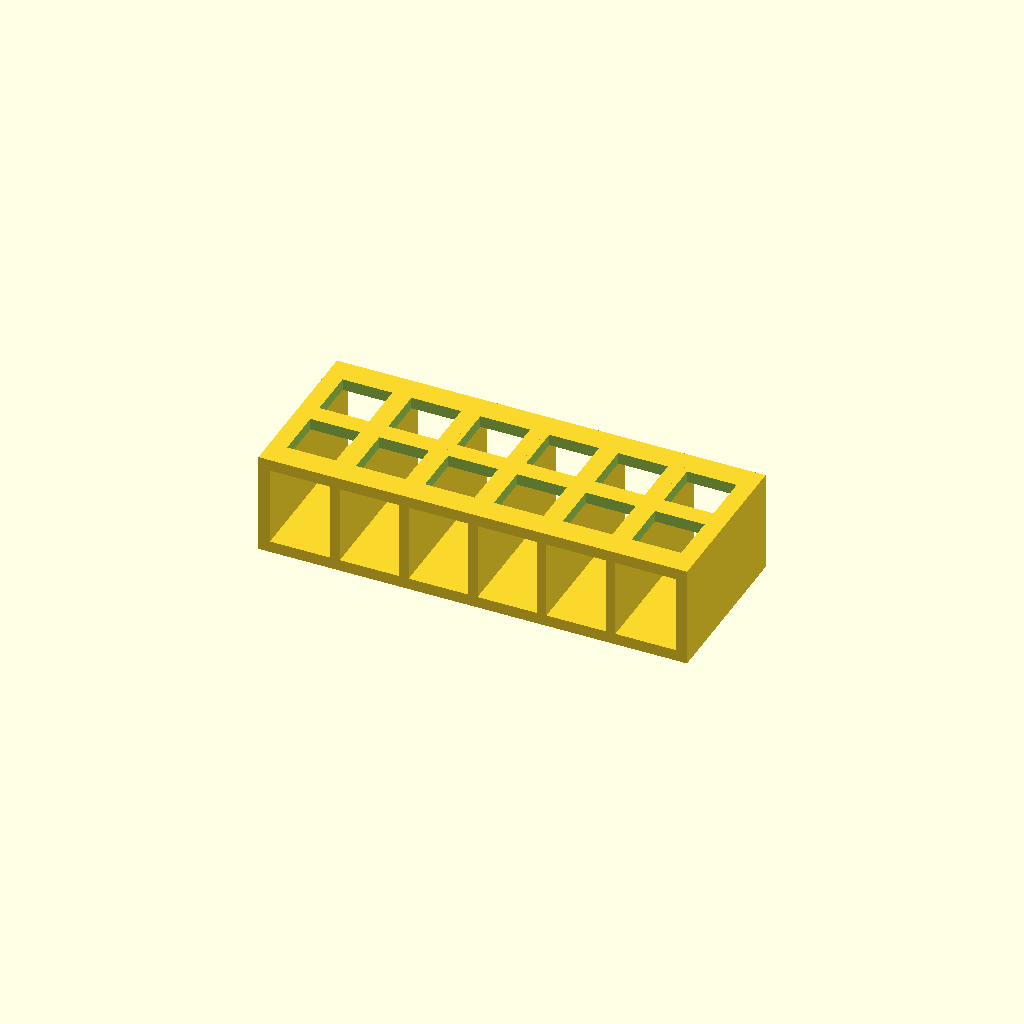
Cell 1: the model at its default parameters.
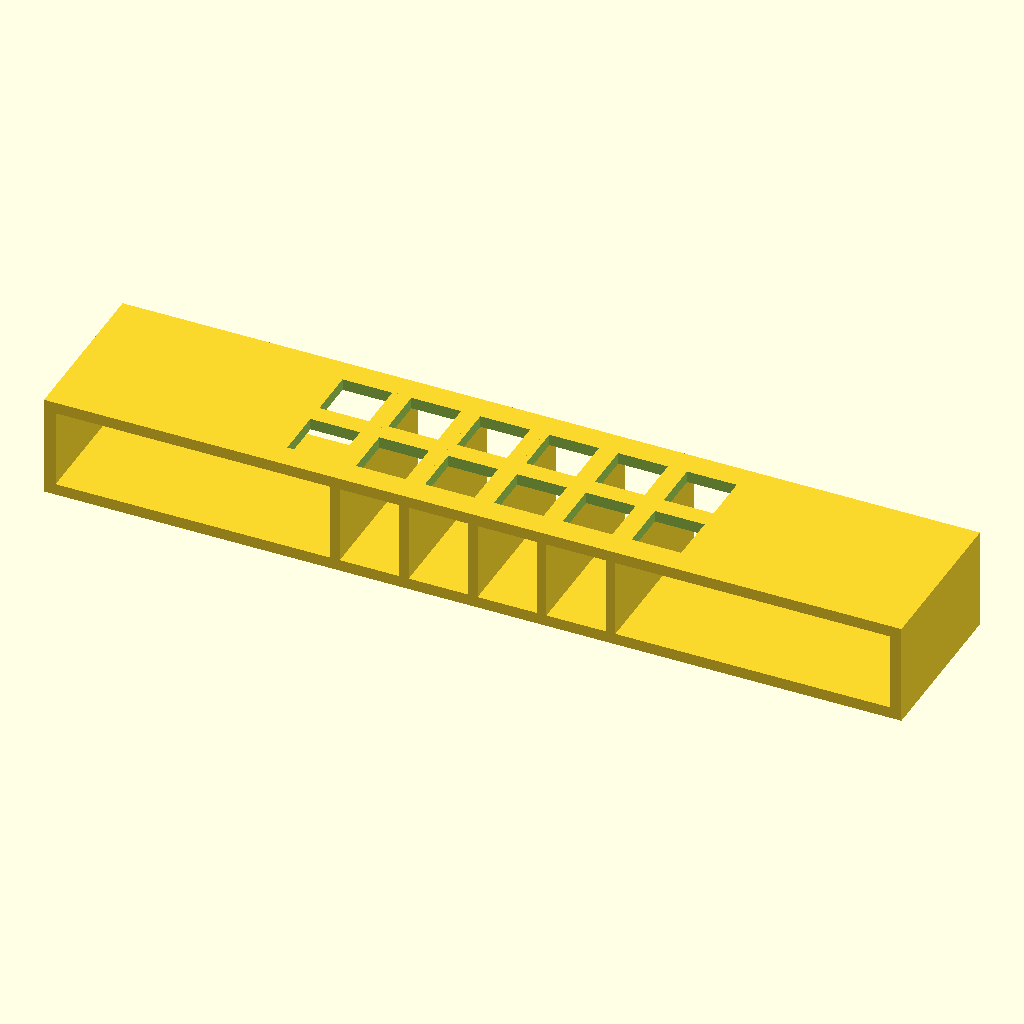
Cell 2: the same model with base_w = 224.
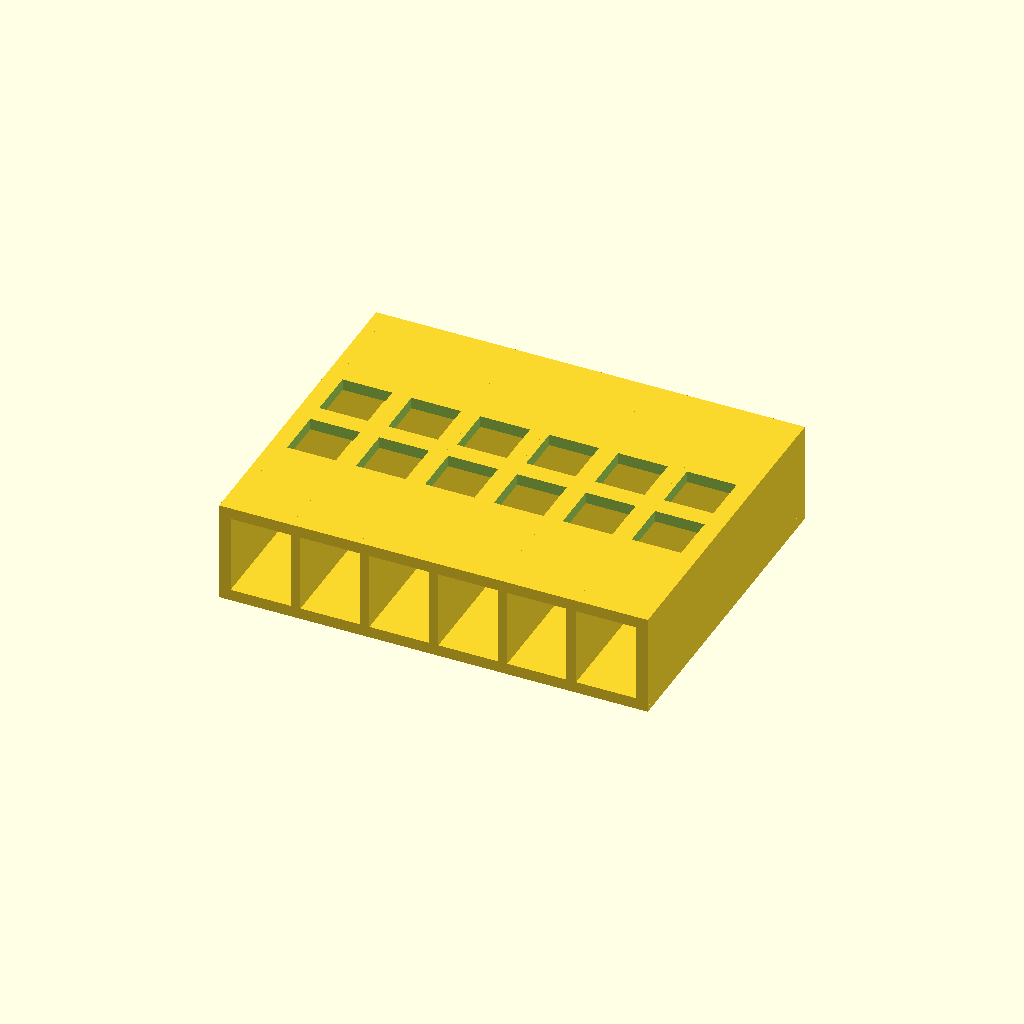
Cell 3 — base_d set to 88, the other parameters unchanged.
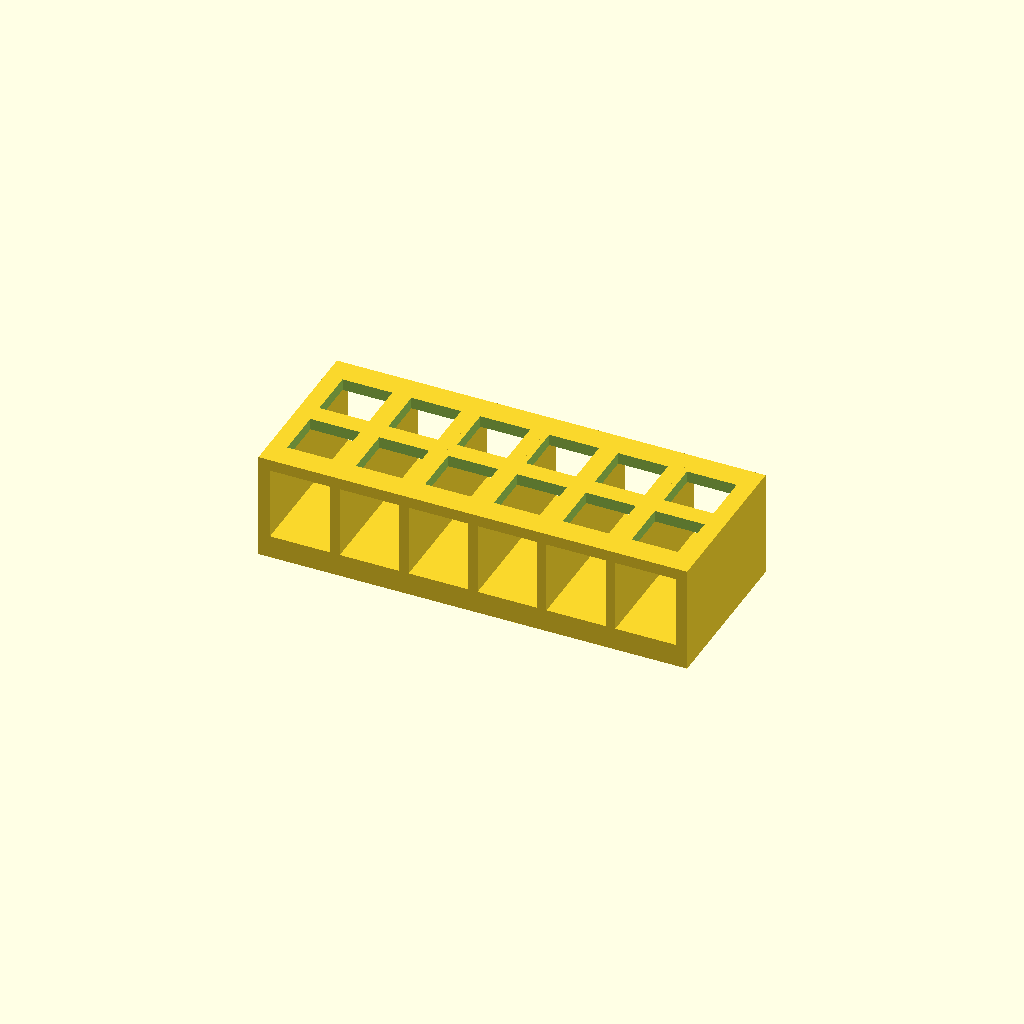
Cell 4 — base_t set to 6, the other parameters unchanged.
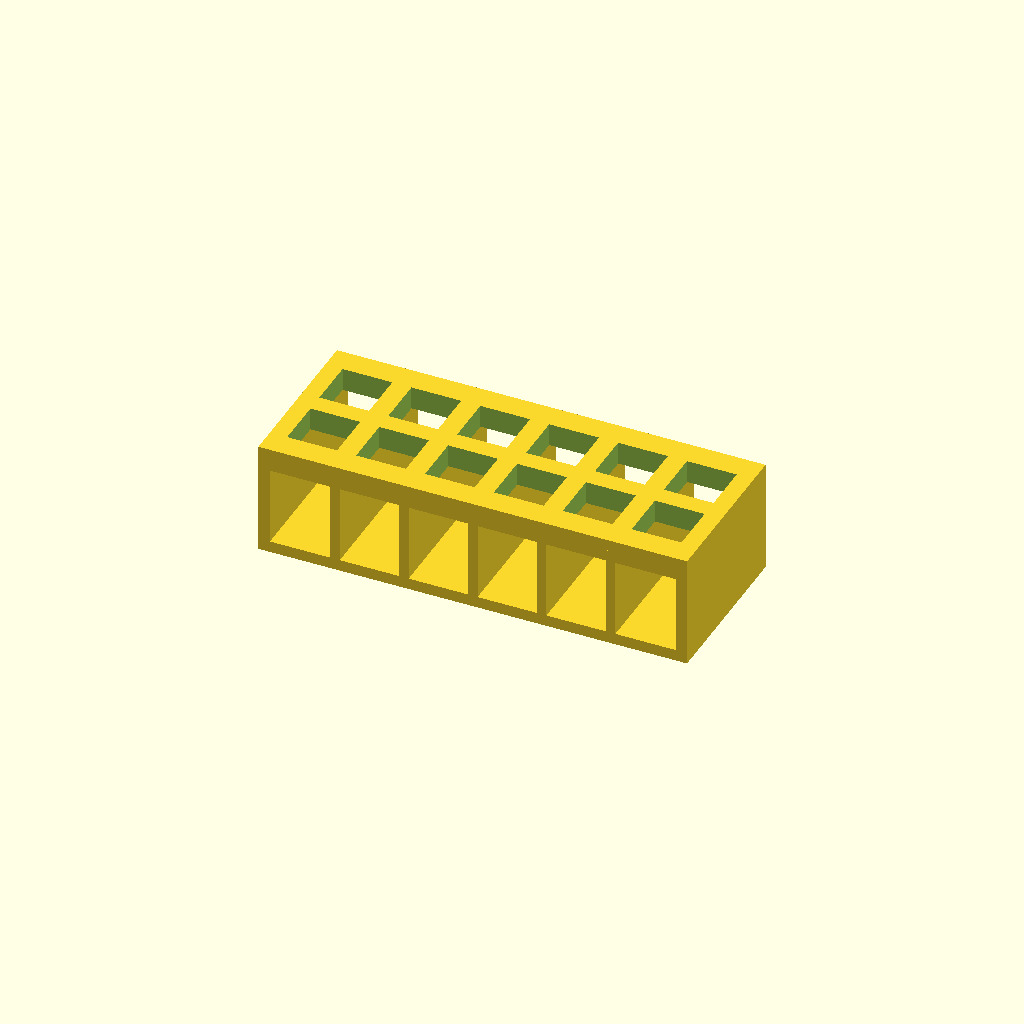
Cell 5: deck_t = 6 (everything else at default).
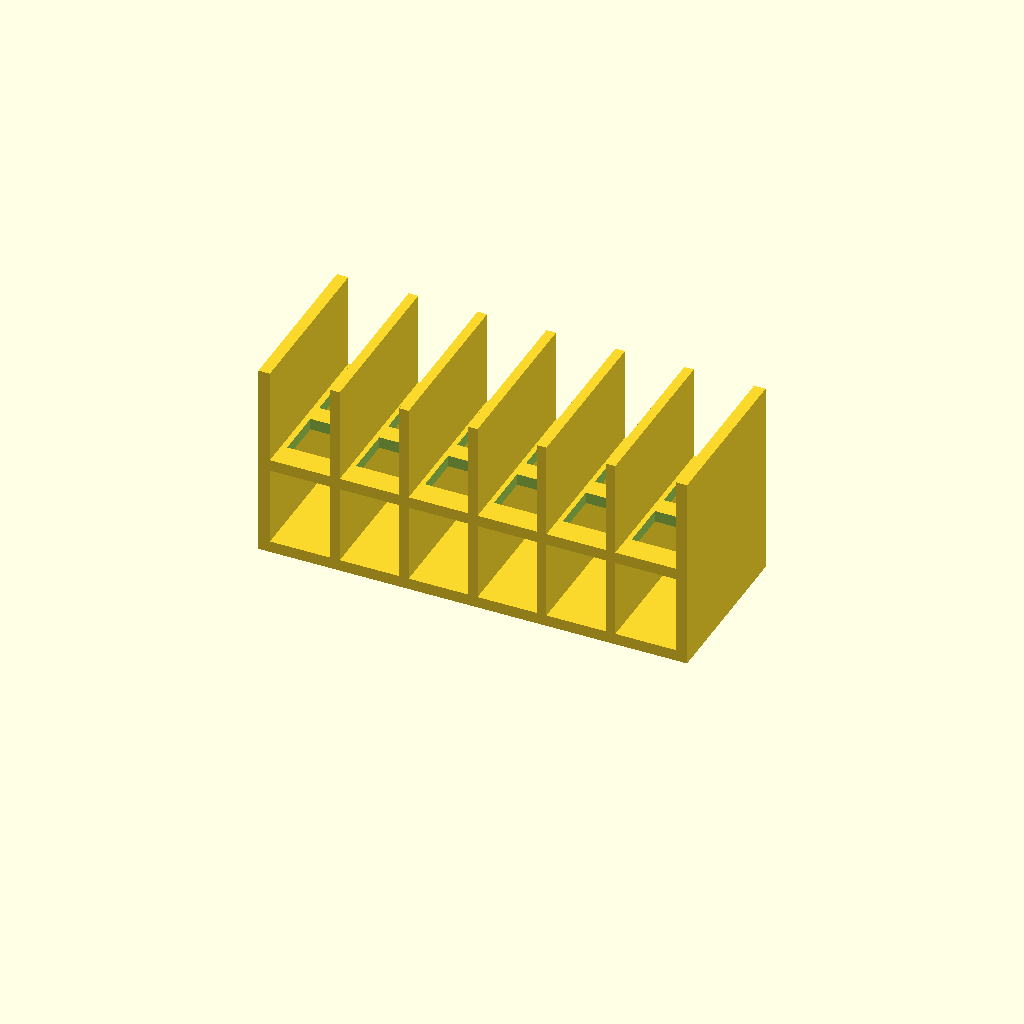
Cell 6 — wall_h set to 50, the other parameters unchanged.
One fixed orthographic camera (rotation 55°, 0°, 25°; colour scheme Cornfield) for every cell.
OpenSCAD source file bench/heldout/harness/bench/results/r4-qwen38-std/code/tiiny_Qwen_Qwen3.8-27B/cuvette_rack_2x6_s1_a0.scad:
// 12-cuvette rack, printed standing on its base (z = 0 to 25)
$fn = 64;

// ---- overall envelope ----
base_w   = 112;   // X size of base & deck plates
base_d   = 44;    // Y size of base & deck plates
base_t   = 3;     // base plate thickness (z 0..3)
deck_t   = 3;     // deck plate thickness (z 22..25)
wall_h   = 25;    // total height of end walls & ribs (z 0..25)

// ---- end walls (flush with short ends, 3 mm thick) ----
ew_t     = 3;     // end wall thickness
ew_x     = base_w/2 - ew_t/2;   // centre x of each end wall (±54.5)

// ---- internal ribs (2.5 mm thick, centred at given x) ----
rib_t    = 2.5;
rib_x    = [-36, -18, 0, 18, 36];

// ---- deck through-holes (13 x 13 mm, sides parallel to edges) ----
hole_s   = 13;    // square hole side
pitch    = 18;    // centre-to-centre spacing in X and Y
n_x      = 6;     // holes per row (along X)
n_y      = 2;     // number of rows (along Y)

// ---- base plate (z 0..3) ----
translate([0, 0, 0])
    cube([base_w, base_d, base_t], center = true);

// ---- deck plate (z 22..25) with 12 square through-holes ----
translate([0, 0, 22 + deck_t/2])
    difference() {
        cube([base_w, base_d, deck_t], center = true);
        for (i = [0 : n_x - 1])
        for (j = [0 : n_y - 1]) {
            hx = (i - (n_x - 1)/2) * pitch;   // centred on deck in X
            hy = (j - (n_y - 1)/2) * pitch;   // centred on deck in Y
            translate([hx, hy, 0])
                cube([hole_s, hole_s, deck_t + 2], center = true); // 1 mm past each face
        }
    }

// ---- two 3 mm end walls (z 0..25) ----
for (sx = [-1, 1]) {
    translate([sx * ew_x, 0, wall_h/2])
        cube([ew_t, base_d, wall_h], center = true);
}

// ---- five 2.5 mm internal ribs (z 0..25) ----
for (rx = rib_x) {
    translate([rx, 0, wall_h/2])
        cube([rib_t, base_d, wall_h], center = true);
}
Customizer parameters (derived from the source; name, type, default, range or options):
base_w: number, default 112
base_d: number, default 44
base_t: number, default 3
deck_t: number, default 3
wall_h: number, default 25
ew_t: number, default 3
rib_t: number, default 2.5
hole_s: number, default 13
pitch: number, default 18
n_x: number, default 6
n_y: number, default 2
